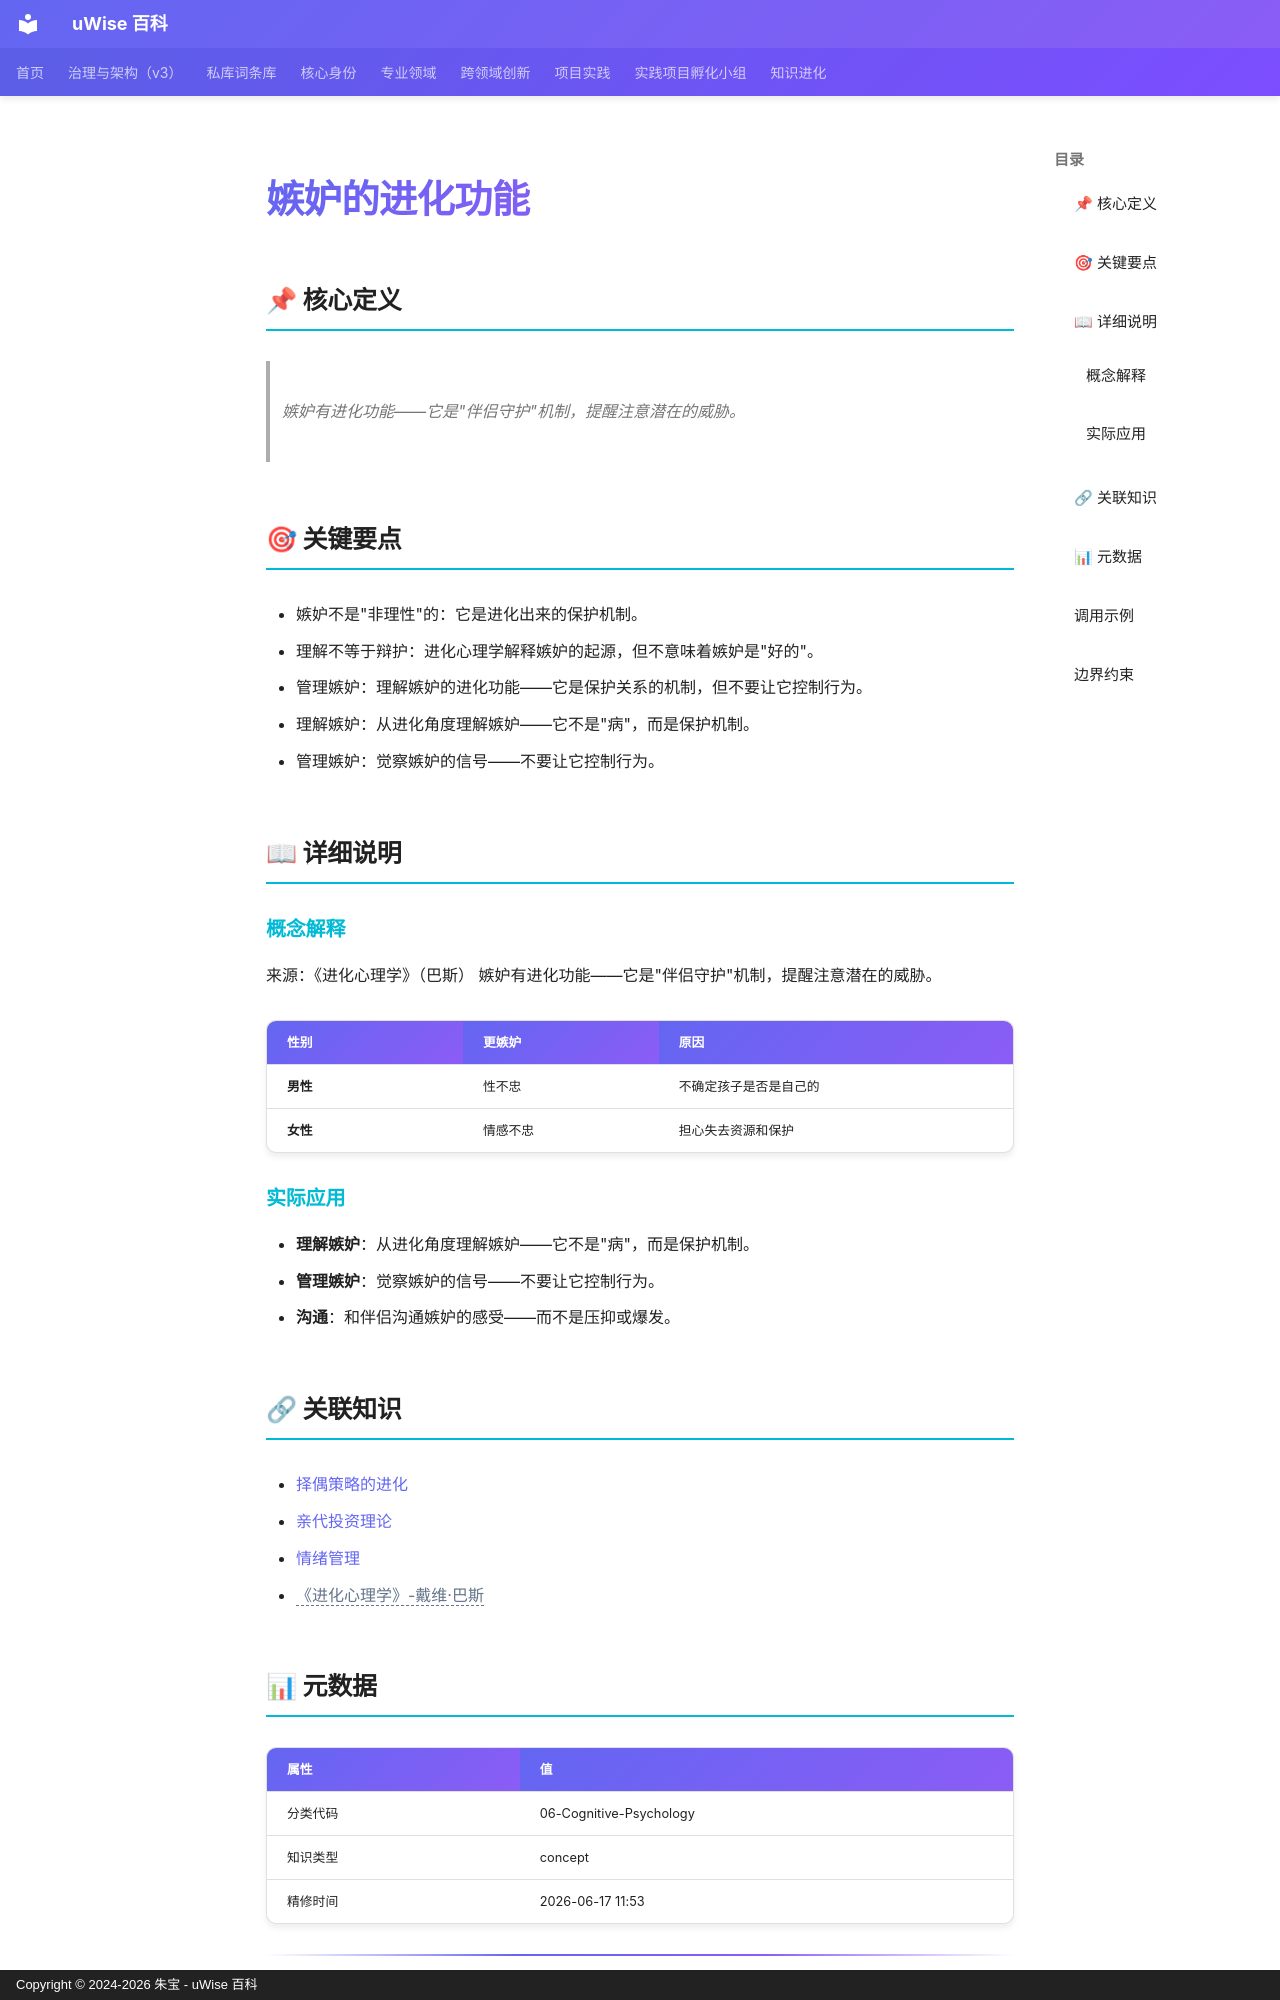

repository: zhubao315/uWise · page: vault-encyclopedia/md-df64e30c/index.html · generator: mkdocs · copyright: Copyright © 2024-2026 朱宝 - uWise 百科

---
title: "嫉妒的进化功能"
description: "嫉妒有进化功能——它是\"伴侣守护\"机制，提醒注意潜在的威胁。"
---

# 嫉妒的进化功能

## 📌 核心定义

> 嫉妒有进化功能——它是"伴侣守护"机制，提醒注意潜在的威胁。

## 🎯 关键要点

- 嫉妒不是"非理性"的：它是进化出来的保护机制。
- 理解不等于辩护：进化心理学解释嫉妒的起源，但不意味着嫉妒是"好的"。
- 管理嫉妒：理解嫉妒的进化功能——它是保护关系的机制，但不要让它控制行为。
- 理解嫉妒：从进化角度理解嫉妒——它不是"病"，而是保护机制。
- 管理嫉妒：觉察嫉妒的信号——不要让它控制行为。

## 📖 详细说明

### 概念解释
来源：《进化心理学》（巴斯）
嫉妒有进化功能——它是"伴侣守护"机制，提醒注意潜在的威胁。

| 性别 | 更嫉妒 | 原因 |
|------|--------|------|
| **男性** | 性不忠 | 不确定孩子是否是自己的 |
| **女性** | 情感不忠 | 担心失去资源和保护 |


### 实际应用

- **理解嫉妒**：从进化角度理解嫉妒——它不是"病"，而是保护机制。
- **管理嫉妒**：觉察嫉妒的信号——不要让它控制行为。
- **沟通**：和伴侣沟通嫉妒的感受——而不是压抑或爆发。

## 🔗 关联知识

- [择偶策略的进化](../md-389f7677/)
- [亲代投资理论](../md-0841e1e7/)
- [情绪管理](../md-77bd0e64/)
- <span class="uw-unresolved" data-target="《进化心理学》-戴维·巴斯" title="未解析的双链目标：《进化心理学》-戴维·巴斯">《进化心理学》-戴维·巴斯</span>

## 📊 元数据

| 属性 | 值 |
|------|-----|
| 分类代码 | 06-Cognitive-Psychology |
| 知识类型 | concept |
| 精修时间 | 2026-06-17 11:53 |

---
